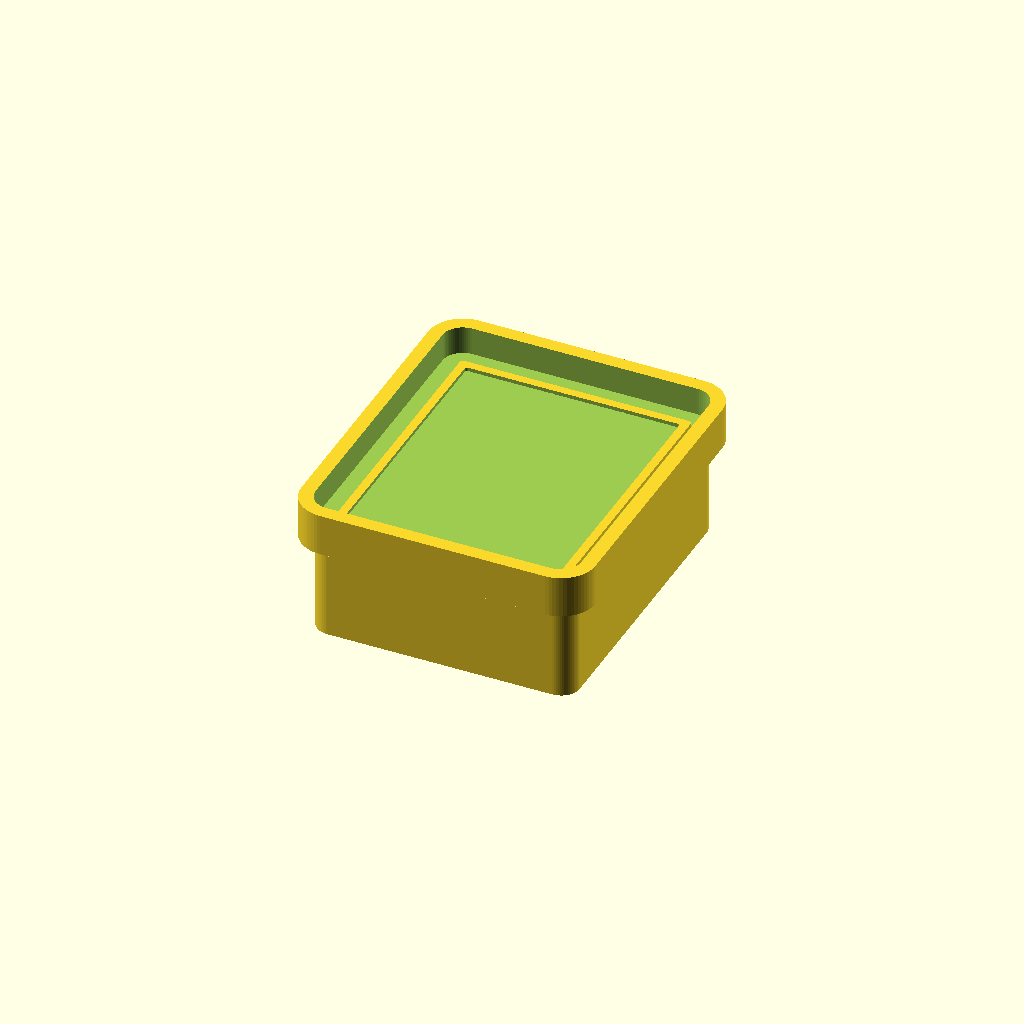
Cell 1: the model at its default parameters.
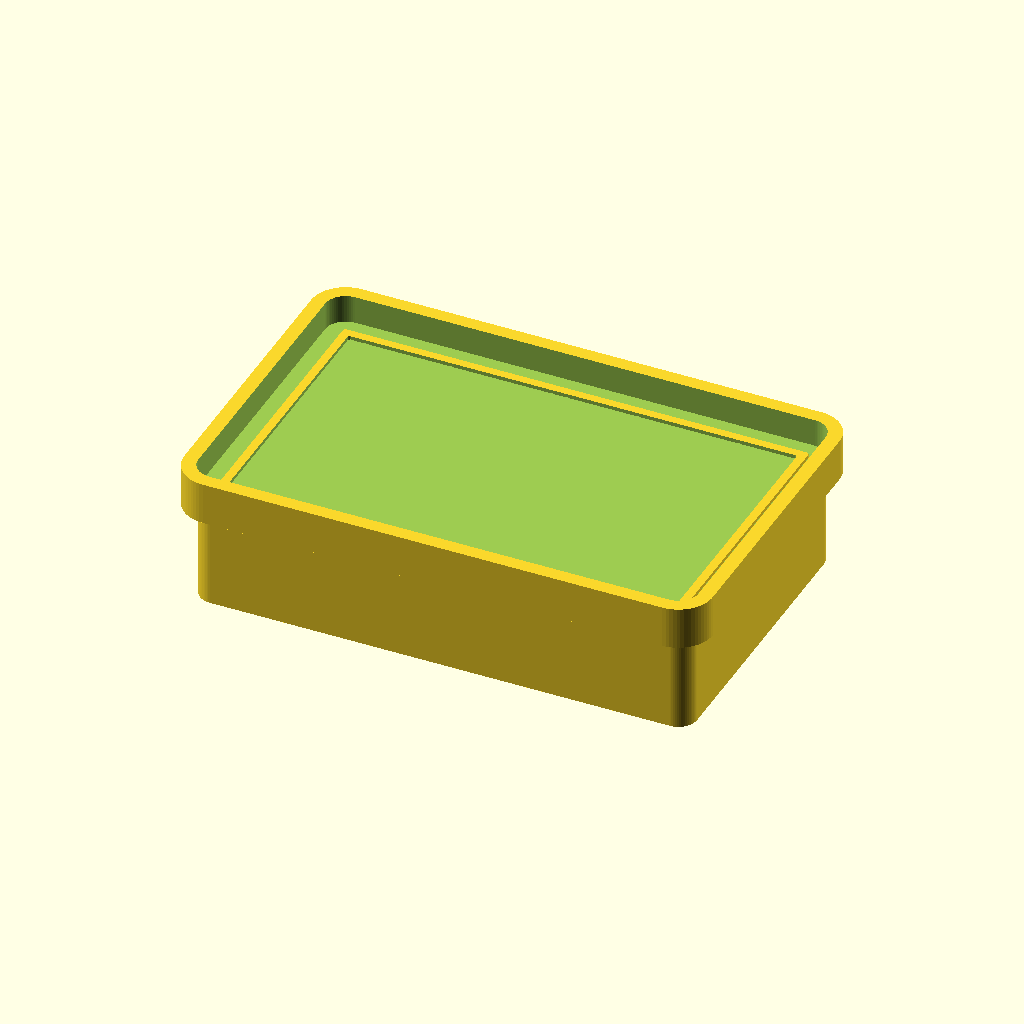
Cell 2 — internal_x set to 100, the other parameters unchanged.
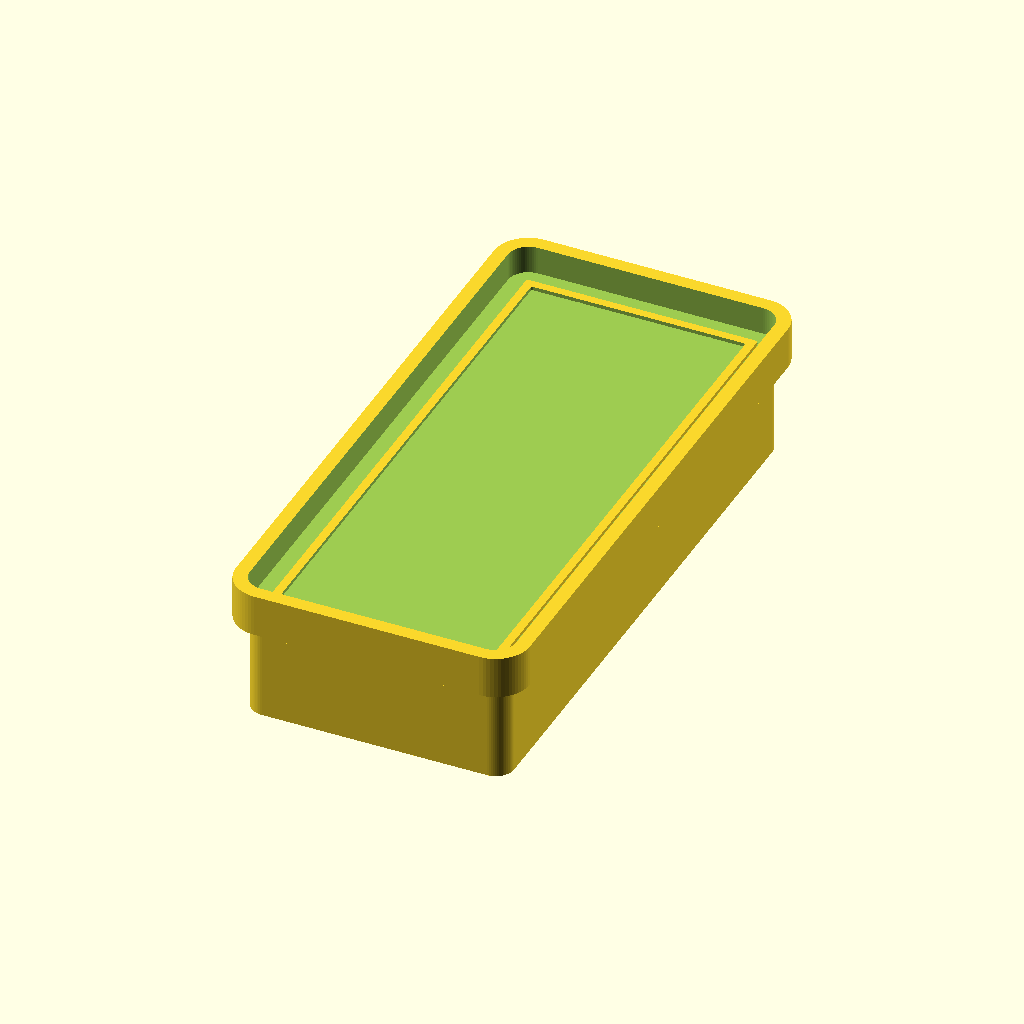
Cell 3: the same model with internal_y = 120.
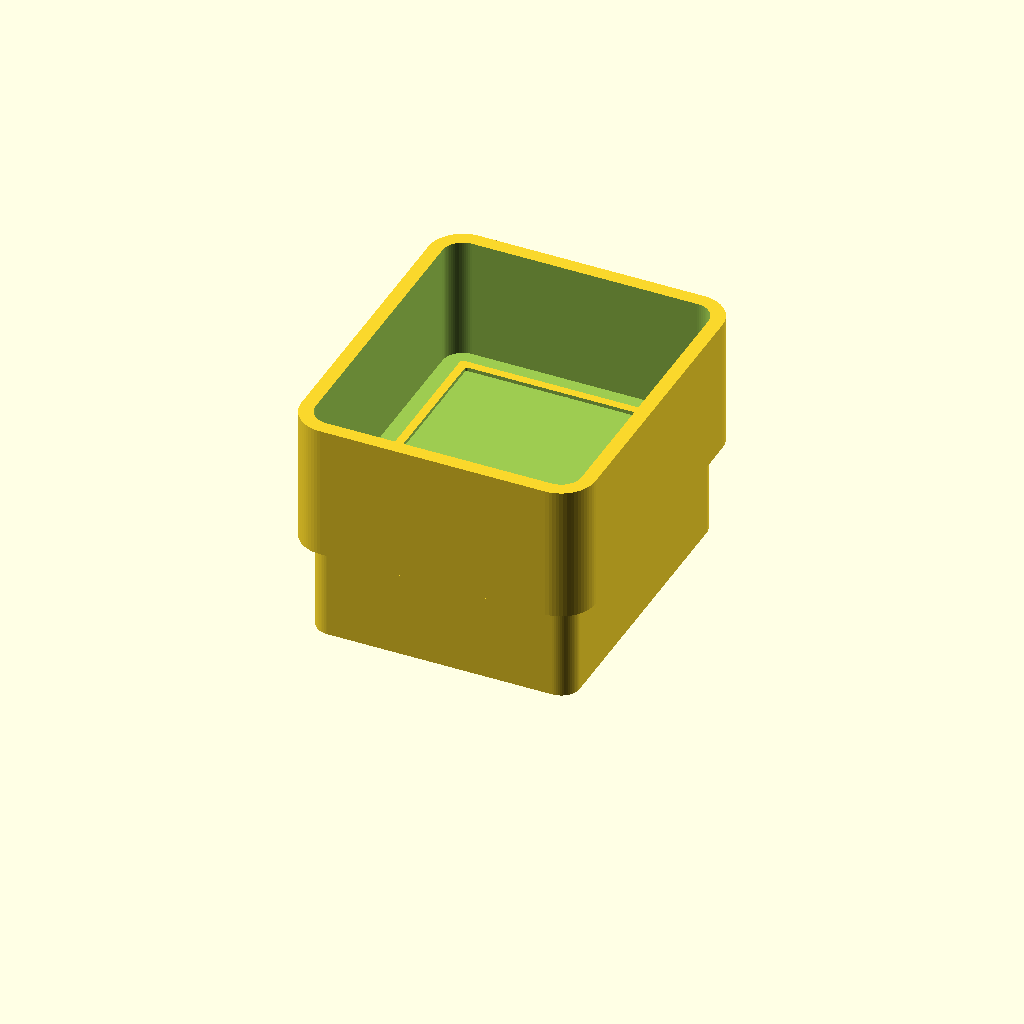
Cell 4: internal_z = 40 (everything else at default).
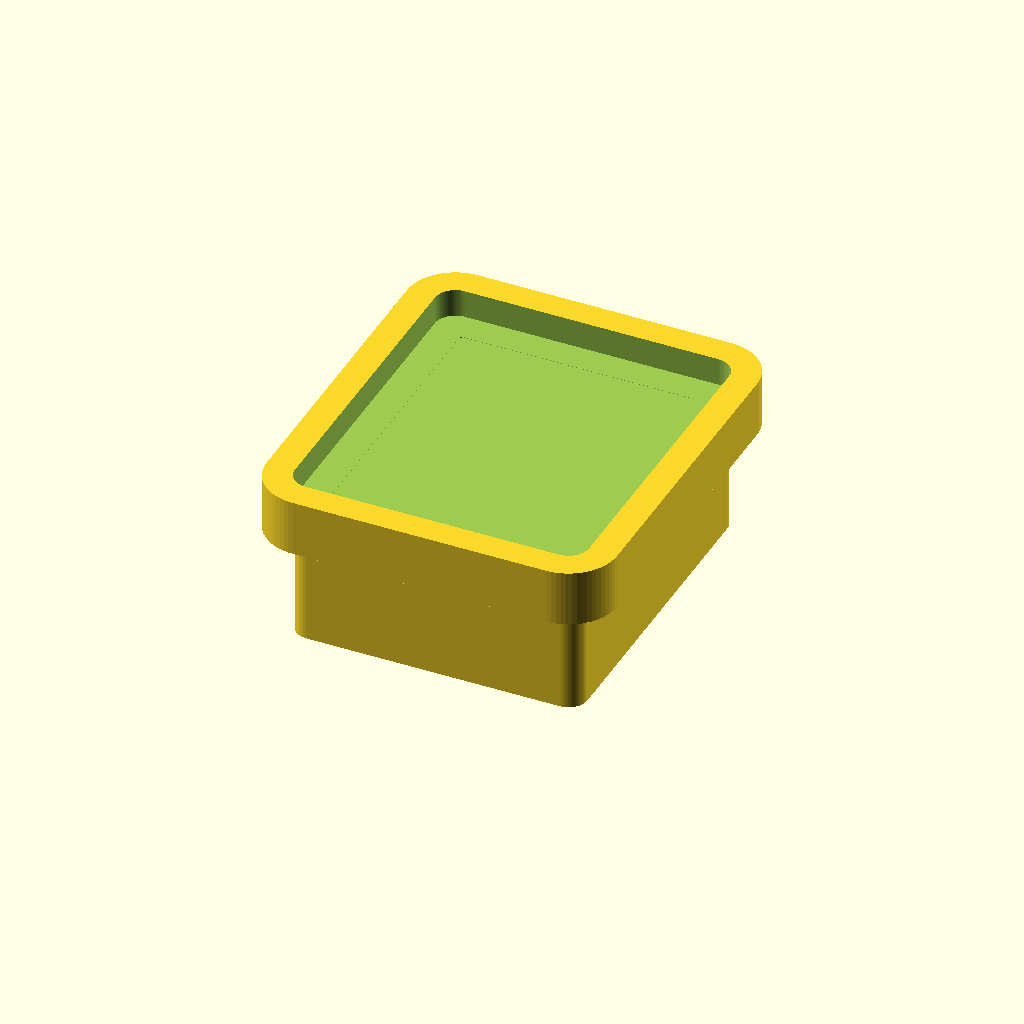
Cell 5: wall = 6 (everything else at default).
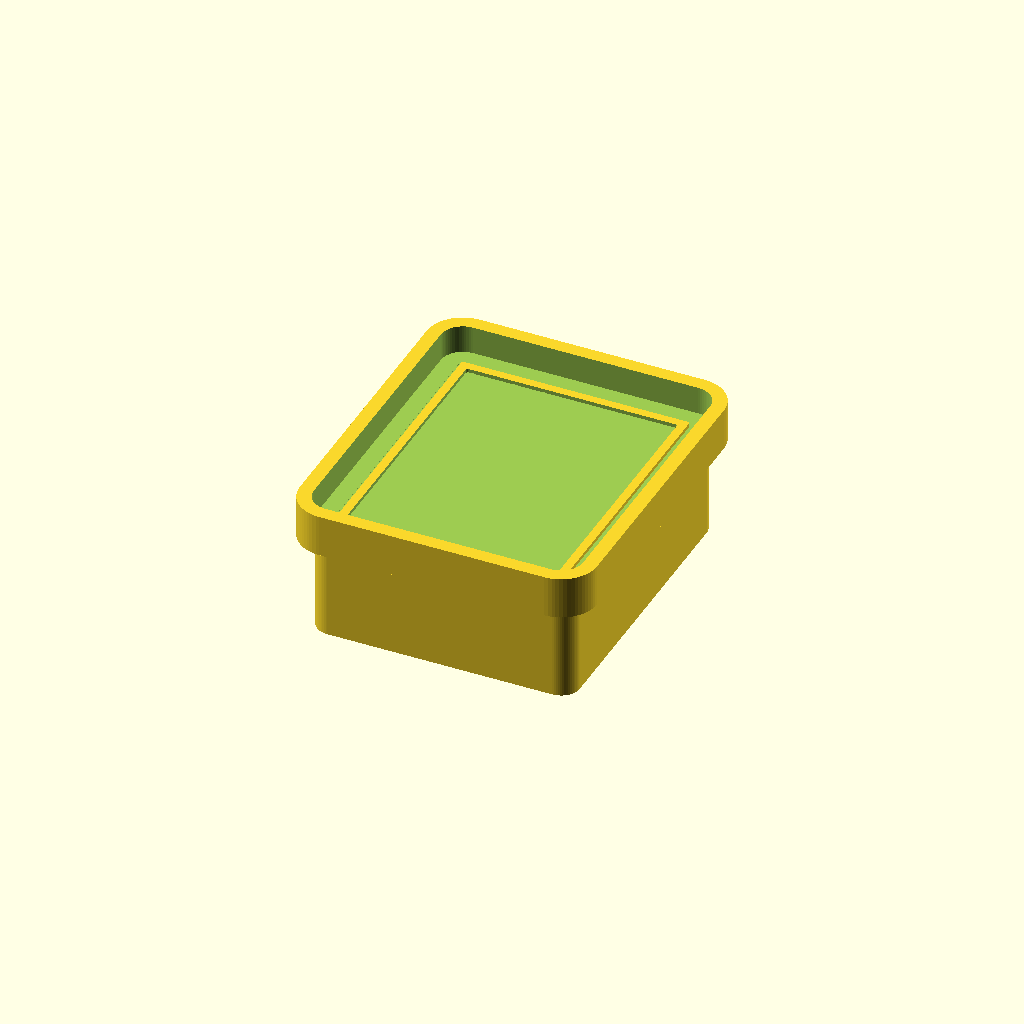
Cell 6 — radial_clearance set to 0.7, the other parameters unchanged.
One fixed orthographic camera (rotation 55°, 0°, 25°; colour scheme Cornfield) for every cell.
The OpenSCAD source (results/codex-gpt-5.5-low/artifacts/enclosure_two_body_seed4_perception.scad):
// Two-part 3D-printable enclosure, assembled position
// Units: mm

$fn = 64;

// Requirements
internal_x = 50;
internal_y = 60;
internal_z = 20;
wall = 3.0;

// Print clearances
radial_clearance = 0.35;
vertical_clearance = 0.25;

// Lid/base split
base_internal_depth = 18;
lid_internal_depth = internal_z - base_internal_depth;

// Fit geometry
lip_height = 4.0;
lip_wall = 1.8;

// Derived dimensions
outer_x = internal_x + 2 * wall;
outer_y = internal_y + 2 * wall;
base_outer_z = base_internal_depth + wall;
lid_outer_z = lid_internal_depth + wall + lip_height;

base_inner_x = internal_x;
base_inner_y = internal_y;

lid_socket_x = outer_x + 2 * radial_clearance;
lid_socket_y = outer_y + 2 * radial_clearance;

lid_outer_x = lid_socket_x + 2 * wall;
lid_outer_y = lid_socket_y + 2 * wall;

base_lip_outer_x = internal_x - 2 * radial_clearance;
base_lip_outer_y = internal_y - 2 * radial_clearance;
base_lip_inner_x = base_lip_outer_x - 2 * lip_wall;
base_lip_inner_y = base_lip_outer_y - 2 * lip_wall;

corner_r = 4;
inner_r = max(0.5, corner_r - wall);
lip_outer_r = max(0.5, inner_r - radial_clearance);
lip_inner_r = max(0.5, lip_outer_r - lip_wall);

module rounded_box(size, r) {
    x = size[0];
    y = size[1];
    z = size[2];

    hull() {
        for (sx = [-1, 1], sy = [-1, 1]) {
            translate([
                sx * (x / 2 - r),
                sy * (y / 2 - r),
                0
            ])
                cylinder(h = z, r = r);
        }
    }
}

module rounded_tube(outer_size, inner_size, height, outer_r, inner_r) {
    difference() {
        rounded_box([outer_size[0], outer_size[1], height], outer_r);
        translate([0, 0, -0.05])
            rounded_box([inner_size[0], inner_size[1], height + 0.10], inner_r);
    }
}

module base() {
    union() {
        difference() {
            rounded_box([outer_x, outer_y, base_outer_z], corner_r);

            translate([0, 0, wall])
                rounded_box(
                    [base_inner_x, base_inner_y, base_outer_z + 0.10],
                    inner_r
                );
        }

        translate([0, 0, base_outer_z - vertical_clearance])
            rounded_tube(
                [base_lip_outer_x, base_lip_outer_y],
                [base_lip_inner_x, base_lip_inner_y],
                lip_height,
                lip_outer_r,
                lip_inner_r
            );
    }
}

module lid() {
    translate([0, 0, base_outer_z])
        difference() {
            rounded_box([lid_outer_x, lid_outer_y, lid_outer_z], corner_r + wall + radial_clearance);

            translate([0, 0, wall])
                rounded_box(
                    [lid_socket_x, lid_socket_y, lid_outer_z + 0.10],
                    corner_r + radial_clearance
                );

            translate([0, 0, wall - 0.05])
                rounded_box(
                    [base_lip_outer_x + 2 * radial_clearance, base_lip_outer_y + 2 * radial_clearance, lip_height + vertical_clearance + 0.10],
                    lip_outer_r + radial_clearance
                );
        }
}

base();
lid();
Customizer parameters (derived from the source; name, type, default, range or options):
internal_x: number, default 50
internal_y: number, default 60
internal_z: number, default 20
wall: number, default 3
radial_clearance: number, default 0.35
vertical_clearance: number, default 0.25
base_internal_depth: number, default 18
lip_height: number, default 4
lip_wall: number, default 1.8
corner_r: number, default 4
